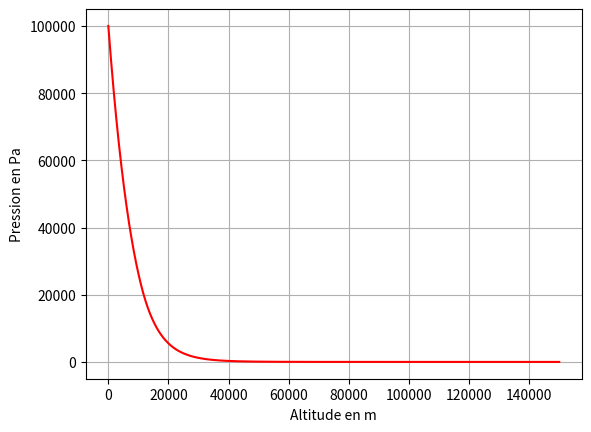

Here is the Python script that generated this plot:
import numpy as np
import matplotlib.pyplot as plt
from scipy.integrate import odeint

##Champ d'attraction terrestre en fonction de l'altitude
def g(z):
	G=6.67e-11
	MT=6e24
	return G*MT/(z+6400e3)**2

p0=1e5 #Pa
z=np.linspace(0,150000,150000) #altitude

##Température en fonction de l'altitude en Kelvin
def Temp(z):
    def aux (z):
        if z < 11e3 : return -6.5*z*1e-3 + 15
        elif z < 20e3 : return -56.5
        elif z < 32e3 : return 1*(z - 20e3)*1e-3 - 56.5
        elif z < 47e3 : return 2.8*(z - 32e3)*1e-3 - 44.5
        elif z < 51e3 : return -2.5
        elif z < 71e3 : return -2.8*(z - 51e3)*1e-3 - 2.5
        else : return -2*(z - 71e3)*1e-3 - 58.5
    return aux(z) + 273.15

##Équation differentielle de la pression en fonction de l'altitude
def P(Y,z):
	M = 28.956 #g/mol
	R = 8.314e3
	return np.array([-Y[0] * M * g(z) / (R * Temp(z))])

##Résolution de l'équation différentielle de la pression
CI = np.array([p0])
p = odeint(P, CI, z)

plt.figure()
plt.plot(z,p, color='red')
plt.ylabel('Pression en Pa')
plt.xlabel('Altitude en m')
plt.grid()
plt.show()

##Première phase du vol

nb_moteurs = 9 #nombre de moteurs en marche

alpha = -50*np.pi/180 #rad

def masse_ensemble(t,nb_moteurs=9): #masse de l'ensemble booster avion en fonction du temps
    n = 518*t*nb_moteurs
    
    if n > 1500000:
        return 328000, True
    else:
        return 1807240 - n, False #kg
    
def propulsion(out_of_fuel,nb_moteurs=9):
    if out_of_fuel:
        return 0
    else:
        return 1961e3 * nb_moteurs #N

def rho_air(z):
    y = round(z)
    M_air = 0.01801528 #! Check this data
    R = 8.314
    return p0 * M_air / (R * Temp(z))

def frottements(z, v):
    r1 = 6.4 / 2
    r2 = 8.6 / 2
    S = np.pi * (r1**2 + r2**2)
    Cx = 0.02
    return 1/2 * rho_air(z) * Cx * S * v**2 * np.sign(-v)


def trajectoire1 ():
    N = 400
    
    x0 = y0 = 0
    out_of_fuel = False
    
    X = np.zeros(N)
    Y = np.zeros(N)
    X[0] = x0
    Y[0] = y0
    
    vx_1 = vy_1 = v_1 = 0
    
    fx = fy = frottements(0, 0)
    
    T = np.linspace(0,400,N) #tableau numpy du temps
    
    for i in range (1,N) : 
    
        m, out_of_fuel = masse_ensemble(T[i])
        p = propulsion(out_of_fuel)
        
        #* Selon la base 1:
        vx_1 = (-np.sin(alpha) * g(Y[i - 1]) + fx / m) * T[i]
        vy_1 = (-np.cos(alpha) * g(Y[i - 1]) + (fy + p) / m) * T[i]
        v_1 = np.sqrt(vx_1**2 + vy_1**2)
        
        #* Selon la base 0:
        vx_0 = np.cos(alpha) * vx_1 - np.sin(alpha) * vy_1
        vy_0 = np.sin(alpha) * vx_1 + np.cos(alpha) * vy_1
        
        # print(vy_0)
        
        X[i] = 1/2 * vx_0 * T[i]
        Y[i] = 1/2*vy_0*T[i]
        
        if Y[i] >= 80e3:
            print(m - 328000)
            return X, Y, T, i
        
        #? Comme ça la fusée ne s'enfonce pas dans le sol
        if Y[i] < 0:
            Y[i] = 0
            X[i] = X[i - 1]
            # vx_1 = vy_1 = v_1 = vx_0 = vy_0 = 0
            
        fx = frottements(Y[i], vx_1)
        fy = frottements(Y[i], vy_1)
        
        print("Altitude // ", i, ": ", Y[i])
        
    return X,Y,T, N - 1 # This line is just here to make the code prettier
    
def trajectoire2(x0, y0):
    N = 3600
    
    X = np.zeros(N)
    Y = np.zeros(N)
    X[0] = x0
    Y[0] = y0
    
    v = 0 #! Ici aussi
    
    T = np.linspace(0, 3600, N) #tableau numpy du temps
    
    for i in range(1, N):
        pass

    return X, Y

# x, y, t, i = trajectoire1()
# x = x[:i]
# y = y[:i]
# plt.plot(x,y)
# # plt.xlabel ('x en m')
# # plt.ylabel ('z en m')
# plt.show()
